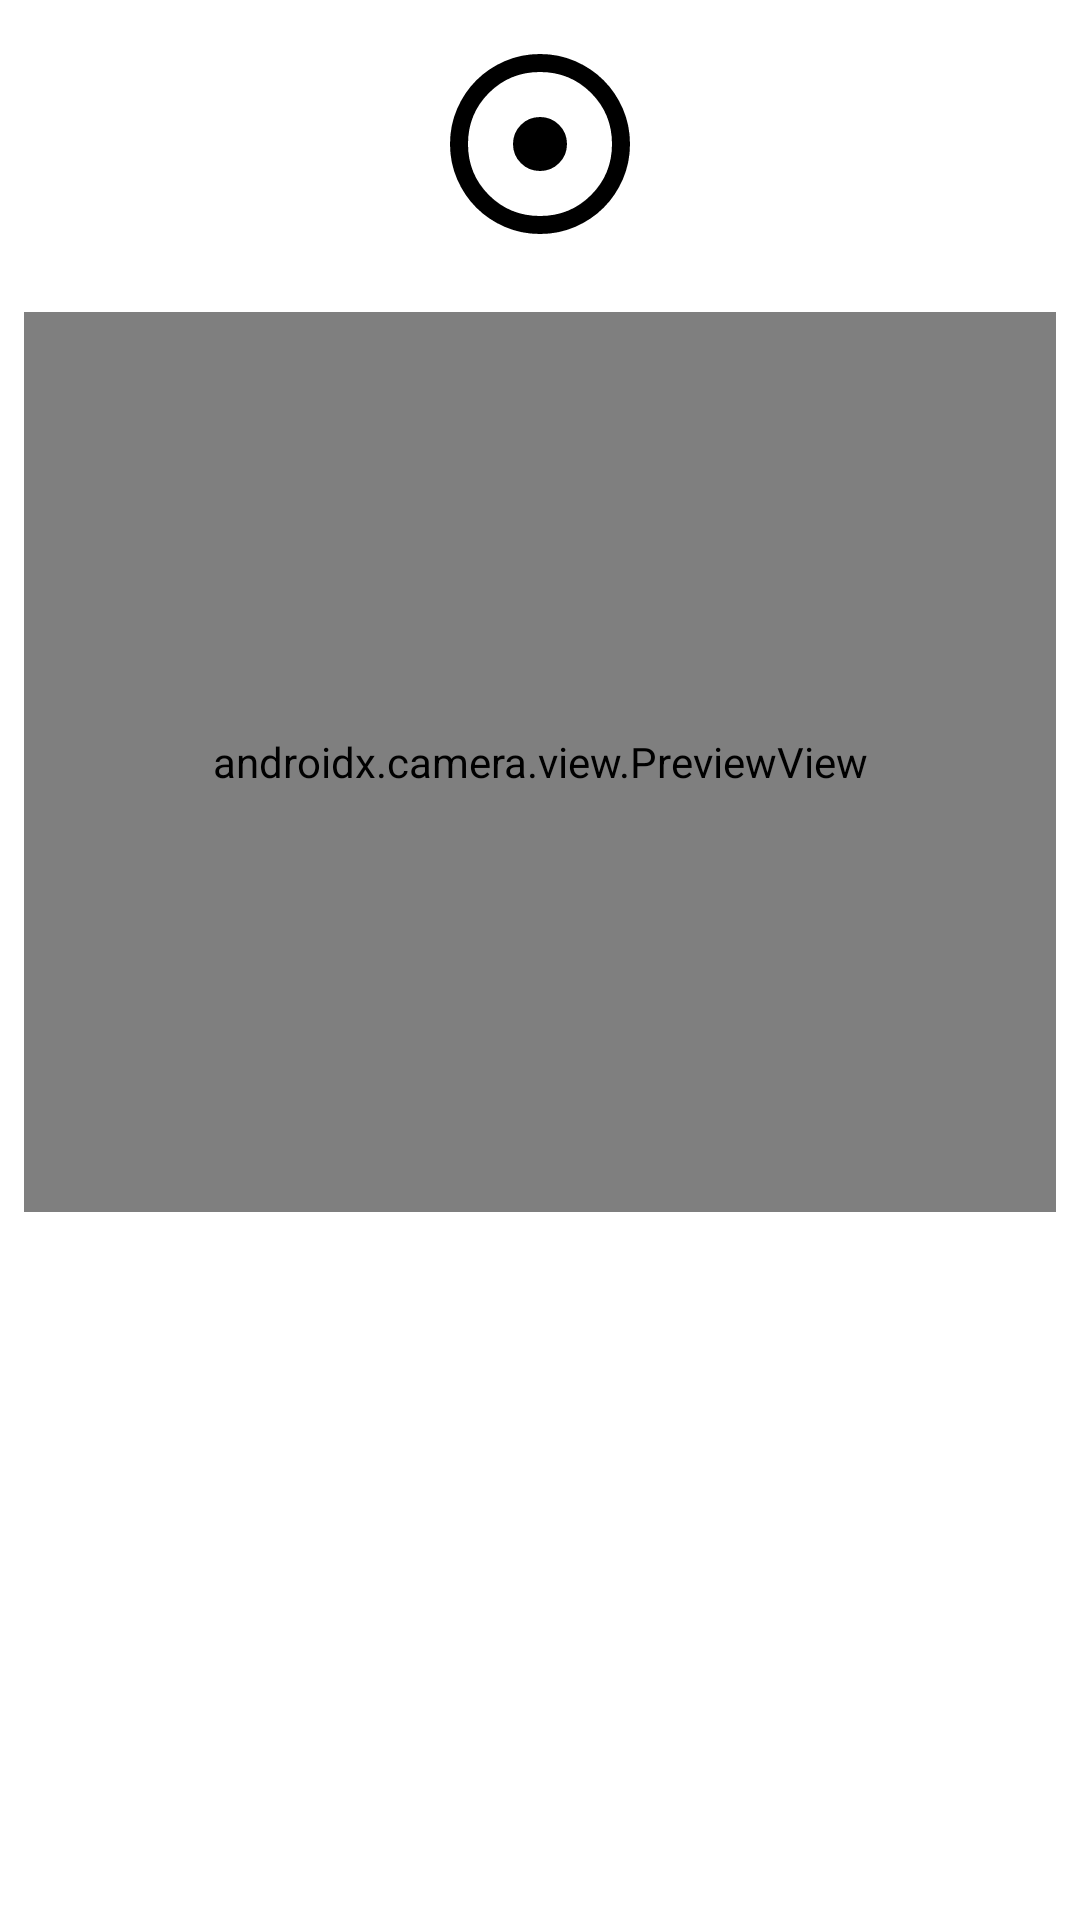

Write the Android layout XML for this screen, with the resource values it uses.
<!-- AndroidManifest.xml: application theme Theme.MilFitTracker -->
<!-- res/layout/fragment_photos.xml -->
<?xml version="1.0" encoding="utf-8"?>
<LinearLayout
    xmlns:android="http://schemas.android.com/apk/res/android"
    android:layout_width="match_parent"
    android:layout_height="match_parent"
    android:orientation="vertical">

    <ImageButton
        android:id="@+id/takePic"
        android:layout_width="wrap_content"
        android:layout_height="wrap_content"
        android:backgroundTint="@color/white"
        android:layout_gravity="center"
        android:text="Take Progress Pic"
        android:textColor="@color/black"
        android:src="@drawable/ic_camera"
        android:padding="12dp"/>

    <androidx.camera.view.PreviewView
        android:id="@+id/pView"
        android:layout_width="match_parent"
        android:layout_height="300dp"
        android:layout_margin="8dp"/>

    <androidx.recyclerview.widget.RecyclerView
        android:id="@+id/photo_recycler"
        android:layout_width="match_parent"
        android:layout_height="0dp"
        android:layout_weight="1"
        android:padding="8dp"/>
</LinearLayout>
<!-- resources referenced by this layout -->
<resources>
  <color name="black">#FF000000</color>
  <color name="white">#FFFFFFFF</color>
  <!-- drawable ic_camera (drawable) -->
  <vector xmlns:android="http://schemas.android.com/apk/res/android" android:height="72dp" android:tint="#000000" android:viewportHeight="960" android:viewportWidth="960" android:width="72dp">
        
      <path android:fillColor="@android:color/white" android:pathData="M480,600Q530,600 565,565Q600,530 600,480Q600,430 565,395Q530,360 480,360Q430,360 395,395Q360,430 360,480Q360,530 395,565Q430,600 480,600ZM480,880Q397,880 324,848.5Q251,817 197,763Q143,709 111.5,636Q80,563 80,480Q80,397 111.5,324Q143,251 197,197Q251,143 324,111.5Q397,80 480,80Q563,80 636,111.5Q709,143 763,197Q817,251 848.5,324Q880,397 880,480Q880,563 848.5,636Q817,709 763,763Q709,817 636,848.5Q563,880 480,880ZM480,800Q614,800 707,707Q800,614 800,480Q800,346 707,253Q614,160 480,160Q346,160 253,253Q160,346 160,480Q160,614 253,707Q346,800 480,800ZM480,480Q480,480 480,480Q480,480 480,480Q480,480 480,480Q480,480 480,480Q480,480 480,480Q480,480 480,480Q480,480 480,480Q480,480 480,480Z"/>
      
  </vector>
  <style name="Theme.MilFitTracker" parent="Theme.MaterialComponents.DayNight.DarkActionBar">
  
          <item name="colorPrimary">@color/brand_primary</item>
          <item name="colorOnPrimary">@color/text_on_primary</item>
          <item name="colorPrimaryContainer">@color/brand_primary_dark</item>
          <item name="colorPrimaryVariant">@color/brand_primary_variant</item>
  
          <item name="colorSecondary">@color/brand_accent</item>
          <item name="colorOnSecondary">@color/black</item>
          <item name="colorSecondaryContainer">@color/brand_accent_dark</item>
  
          <item name="android:statusBarColor">@color/brand_primary_dark</item>
      </style>
  <color name="brand_primary">#556B2F</color>
  <color name="text_on_primary">#FFFFFF</color>
  <color name="brand_primary_dark">#3E4E20</color>
  <color name="brand_primary_variant">#3E4E20</color>
  <color name="brand_accent">#D6C49B</color>
  <color name="brand_accent_dark">#A8914F</color>
</resources>
